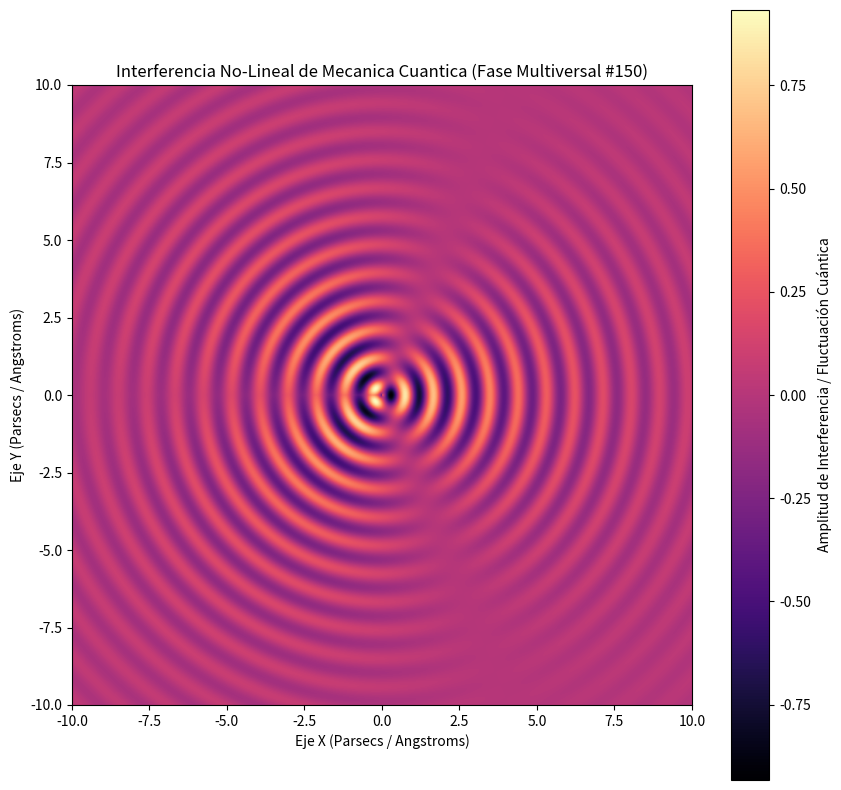

The matplotlib source for this figure:
%matplotlib inline
# Simulación Multiversal: Mecanica Cuantica - Variante 150
import numpy as np
import matplotlib.pyplot as plt

# Parámetros Físicos No-Lineales
omega_1 = 6.879
omega_2 = 1.329
lambda_decay = 0.231
phase_shift = 2.669

x = np.linspace(-10, 10, 800)
y = np.linspace(-10, 10, 800)
X, Y = np.meshgrid(x, y)

# Dinámica de Fluidos / Campos Tensor-Escalares (Fase Multiversal)
R = np.sqrt(X**2 + Y**2) + 1e-5
Z = (np.sin(omega_1 * R + phase_shift) * np.cos(omega_2 * np.arctan2(Y, X))) * np.exp(-lambda_decay * R)

plt.figure(figsize=(10, 10))
plt.imshow(Z, cmap='magma', extent=[-10, 10, -10, 10], origin='lower')
plt.colorbar(label='Amplitud de Interferencia / Fluctuación Cuántica')
plt.title(r'Interferencia No-Lineal de Mecanica Cuantica (Fase Multiversal #150)')
plt.xlabel('Eje X (Parsecs / Angstroms)')
plt.ylabel('Eje Y (Parsecs / Angstroms)')
plt.show()
